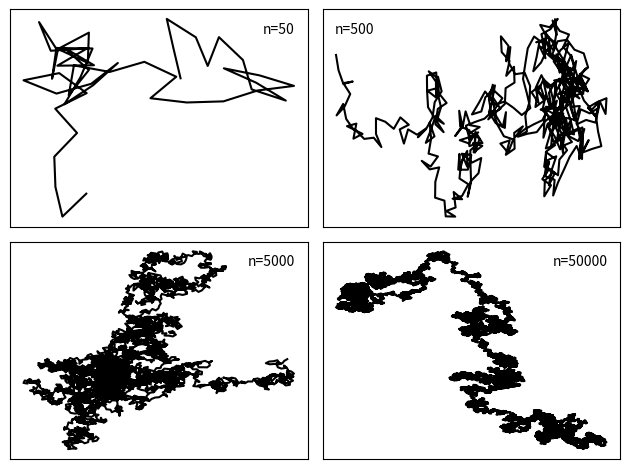

Recreate this plot in Python. (Note: this script raises an exception after producing the figure.)
import random  
import math  
import matplotlib.pyplot as plt  
random.seed()  
n=[50, 500, 5000, 50000] # número de pasos  
r=0.5 # longitud del paso  
x1=y1=x2=y2=x3=y3=x4=y4=0 # punto de partida (x,y)=(0,0)  
lista1x=[x1]  
lista1y=[y1]
lista2x=[x2]  
lista2y=[y2] 
lista3x=[x3]  
lista3y=[y3] 
lista4x=[x4]  
lista4y=[y4]   
 
for i in range(n[0]):  
  angulo1=random.random()*math.pi*2  # en radianes  
  x1+=r*math.cos(angulo1)  
  y1+=r*math.sin(angulo1)    
  lista1x.append(x1)  
  lista1y.append(y1)
  
  
for i in range(n[1]):  
  angulo2=random.random()*math.pi*2
  x2+=r*math.cos(angulo2)  
  y2+=r*math.sin(angulo2)
  lista2x.append(x2)  
  lista2y.append(y2)

    
for i in range(n[2]):
  angulo3=random.random()*math.pi*2
  x3+=r*math.cos(angulo3)  
  y3+=r*math.sin(angulo3)
  lista3x.append(x3)  
  lista3y.append(y3)


for i in range(n[3]):
  angulo4=random.random()*math.pi*2  
  x4+=r*math.cos(angulo4)  
  y4+=r*math.sin(angulo4)     
  lista4x.append(x4)  
  lista4y.append(y4)
  
  
  
fig, axs = plt.subplots(2,2)
axs[0, 0].plot(lista1x,lista1y, 'k')
axs[0, 1].plot(lista2x,lista2y, 'k')
axs[1, 0].plot(lista3x,lista3y, 'k')
axs[1, 1].plot(lista4x,lista4y, 'k')

axs[0,0].axes.get_xaxis().set_visible(False)
axs[0,0].axes.get_yaxis().set_visible(False)
axs[0,0].legend(title='n=50', loc='best', frameon=False)
axs[0,1].axes.get_xaxis().set_visible(False)
axs[0,1].axes.get_yaxis().set_visible(False)
axs[0,1].legend(title='n=500', loc='best',frameon=False)
axs[1,0].axes.get_xaxis().set_visible(False)
axs[1,0].axes.get_yaxis().set_visible(False)
axs[1,0].legend(title='n=5000', loc='best', frameon=False)
axs[1,1].axes.get_xaxis().set_visible(False)
axs[1,1].axes.get_yaxis().set_visible(False)
axs[1,1].legend(title='n=50000', loc='best', frameon=False)
plt.tight_layout()
plt.savefig('codigos randomWalk/RandomWalk_Grafica=2.png', dpi=300)
fig.show()
